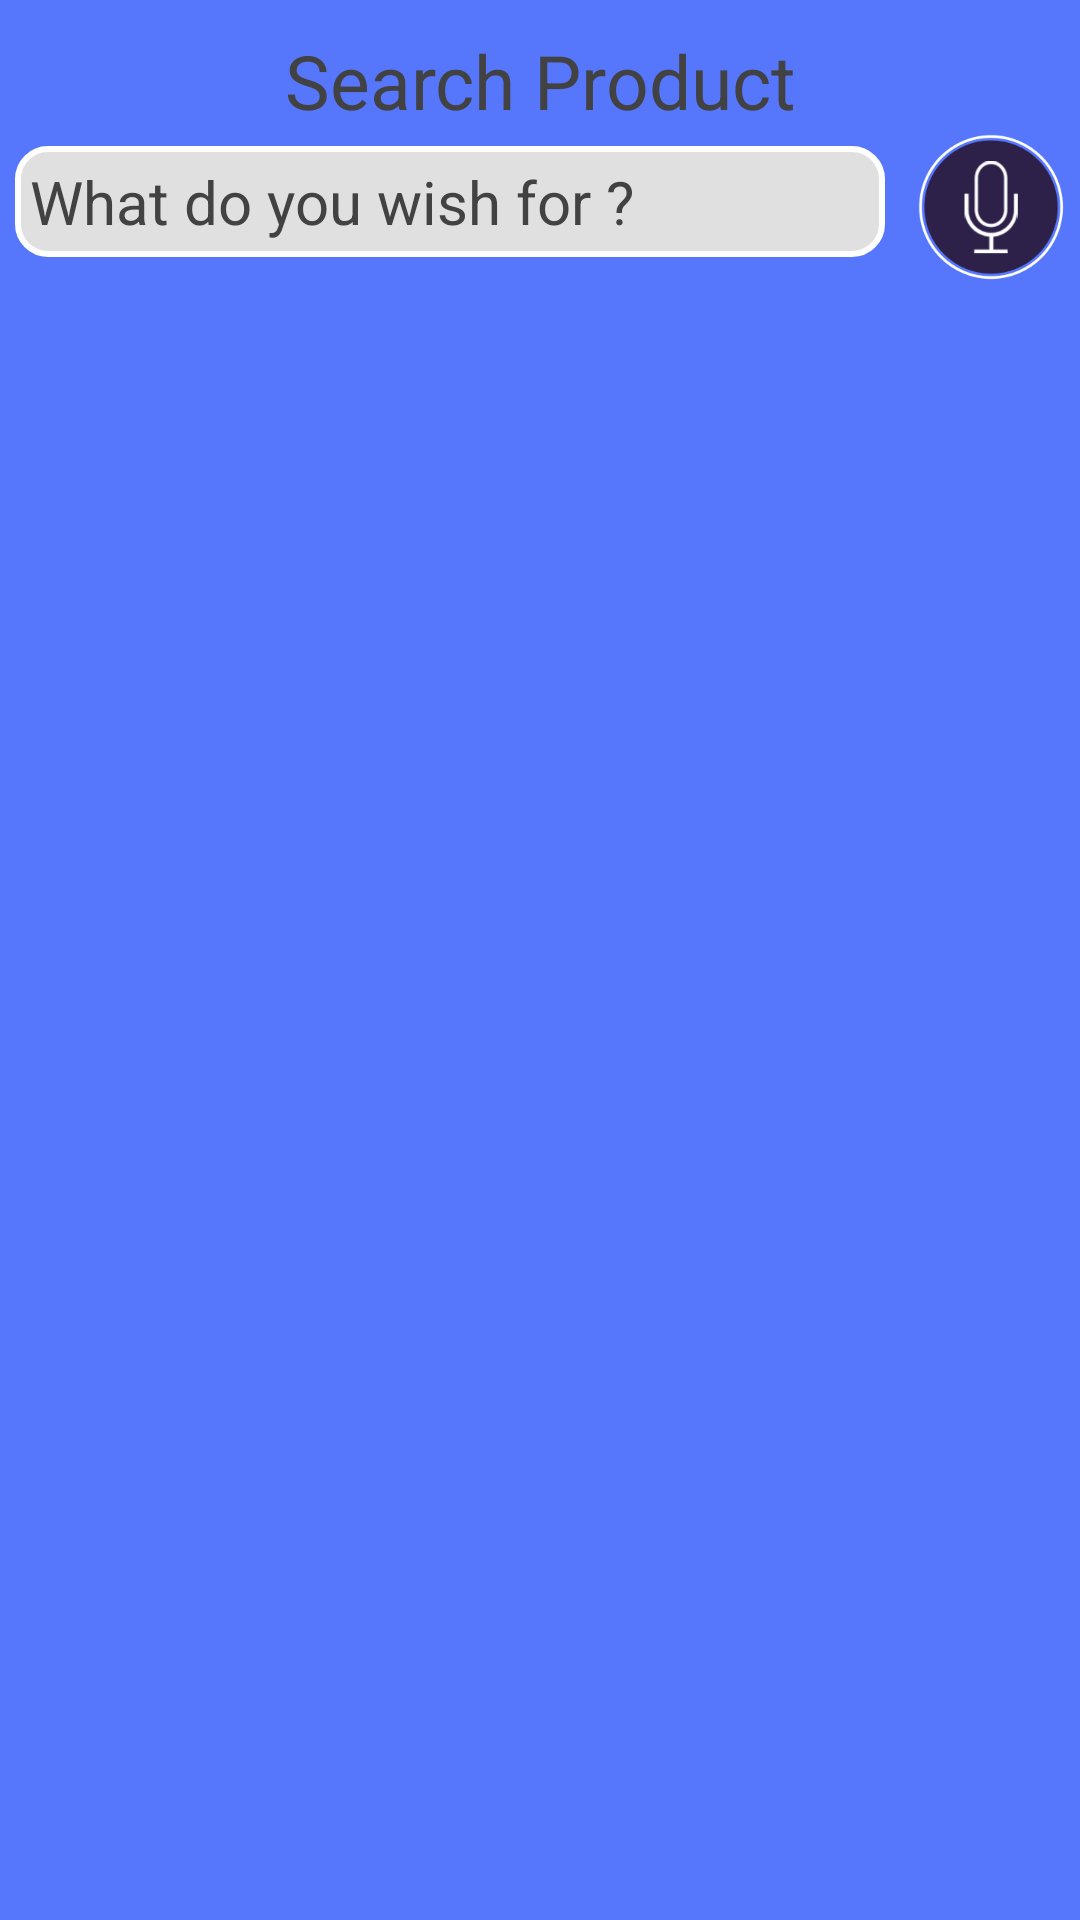

Android layout source for this screen:
<!-- AndroidManifest.xml: application theme MyTheme -->
<!-- res/layout/frag_search_product.xml -->
<RelativeLayout xmlns:android="http://schemas.android.com/apk/res/android"
    android:layout_width="match_parent"
    android:layout_height="match_parent"
    android:layout_gravity="clip_horizontal"
    android:background="@color/material_blue_500"
    android:gravity="center_horizontal"
    android:orientation="vertical">

    <TextView
        android:id="@+id/txtSpeech_heading"
        android:layout_width="match_parent"
        android:layout_height="wrap_content"
        android:layout_alignParentTop="true"
        android:layout_centerHorizontal="true"
        android:layout_gravity="clip_horizontal"
        android:layout_marginLeft="5dp"
        android:layout_marginRight="5dp"
        android:layout_marginTop="10dp"
        android:ellipsize="marquee"
        android:focusable="true"
        android:focusableInTouchMode="true"
        android:freezesText="true"
        android:gravity="center_horizontal"
        android:marqueeRepeatLimit="marquee_forever"
        android:scrollHorizontally="true"
        android:singleLine="true"
        android:text="Search Product"
        android:textColor="@color/holo_gray_dark"
        android:textSize="25sp"
        android:textStyle="normal" />

    <RelativeLayout
        android:id="@+id/search_root"
        android:layout_width="match_parent"
        android:layout_height="wrap_content"
        android:layout_below="@+id/txtSpeech_heading">

        <EditText
            android:id="@+id/edt_search_input"
            android:layout_width="match_parent"
            android:layout_height="wrap_content"
            android:layout_margin="5dp"
            android:layout_toLeftOf="@+id/btnSpeak"
            android:background="@drawable/rounder_rectangle_visa_card"
            android:hapticFeedbackEnabled="true"
            android:hint="What do you wish for ?"
            android:marqueeRepeatLimit="marquee_forever"
            android:padding="5dp"
            android:singleLine="true"
            android:textColor="@color/holo_gray_dark"
            android:textColorHint="@color/holo_gray_dark"
            android:textSize="20sp" />

        <ImageButton
            android:id="@+id/btnSpeak"
            android:layout_width="50dp"
            android:layout_height="50dp"
            android:layout_alignParentRight="true"
            android:layout_marginLeft="5dp"
            android:layout_marginRight="5dp"
            android:background="@null"
            android:scaleType="fitCenter"
            android:src="@drawable/ico_mic" />
    </RelativeLayout>

    <ListView
        android:id="@+id/search_list_view"
        android:layout_width="match_parent"
        android:layout_height="match_parent"
        android:layout_below="@+id/search_root"
        android:visibility="visible"></ListView>

    <TextView
        android:id="@+id/txtSpeechInput"
        android:layout_width="match_parent"
        android:layout_height="wrap_content"
        android:layout_below="@+id/search_root"
        android:layout_centerHorizontal="true"
        android:layout_marginTop="5dp"
        android:background="#70000000"
        android:textColor="@color/white"
        android:textSize="20dp"
        android:textStyle="normal"
        android:visibility="gone" />

</RelativeLayout>
<!-- resources referenced by this layout -->
<resources>
  <color name="holo_gray_dark">#424242</color>
  <color name="material_blue_500">#5677fc</color>
  <color name="white">#ffffff</color>
  <!-- drawable ico_mic: png bitmap (drawable, 11522 bytes) -->
  <!-- drawable rounder_rectangle_visa_card (drawable) -->
  <?xml version="1.0" encoding="utf-8"?>
  <shape xmlns:android="http://schemas.android.com/apk/res/android">
  
      <solid android:color="#E0E0E0" />
  
      <stroke
          android:width="2dip"
          android:color="#FFF" />
  
      <corners android:radius="10dip" />
  
      <padding
          android:bottom="0dip"
          android:left="0dip"
          android:right="0dip"
          android:top="0dip" />
  
  </shape>
  <style name="MyTheme" parent="Base.MyTheme" />
  <style name="Base.MyTheme" parent="Theme.AppCompat.Light.NoActionBar">
          <item name="colorPrimary">@color/primary_500</item>
          <item name="colorPrimaryDark">@color/primary_700</item>
          <item name="colorAccent">@color/accent_500</item>
          <item name="windowActionBar">false</item>
          <item name="windowActionBarOverlay">true</item>
          <item name="windowNoTitle">true</item>
          <item name="android:windowBackground">@color/bg_light</item>
      </style>
  <color name="primary_500">#3F51B5</color>
  <color name="primary_700">#303F9F</color>
  <color name="accent_500">#E91E63</color>
  <color name="bg_light">#FAFAFA</color>
</resources>
